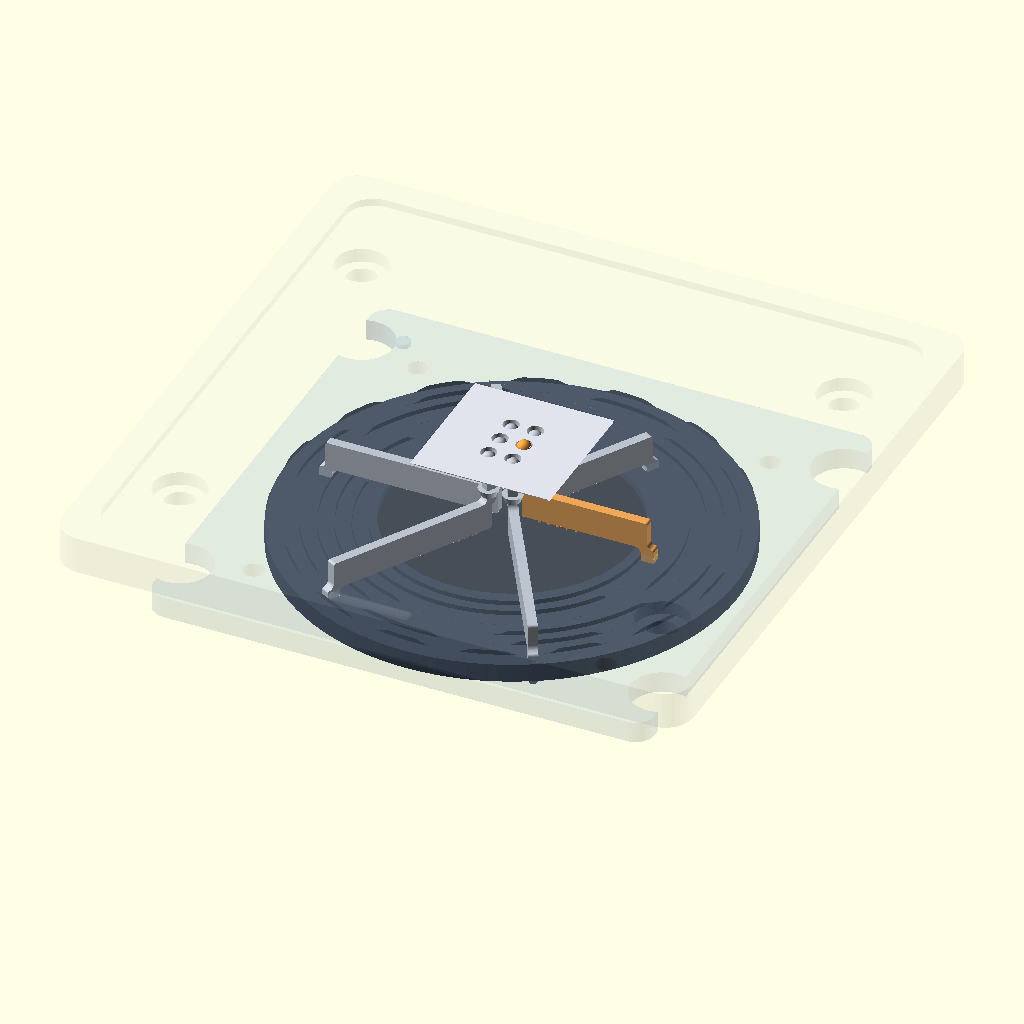
Cell 1: rendered with the file's own defaults.
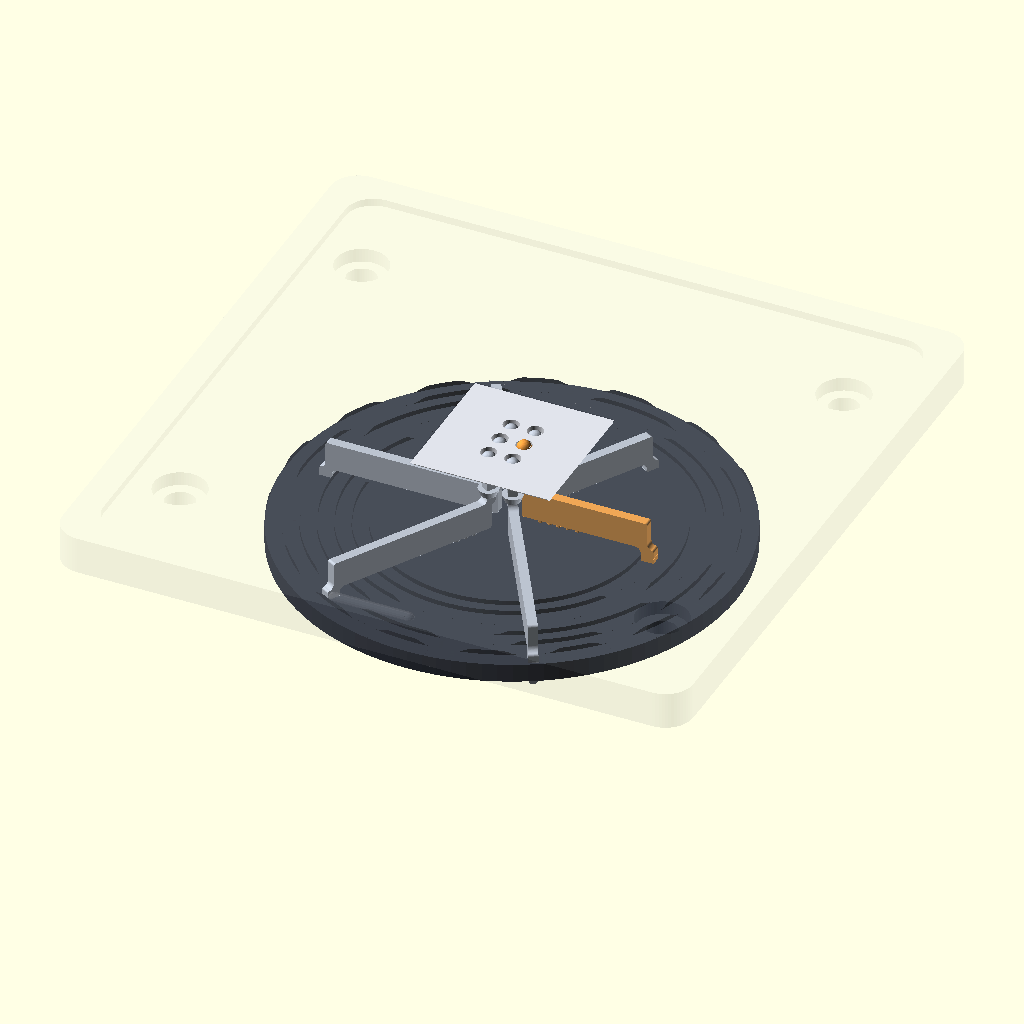
Cell 2: the same model with show_comb = false.
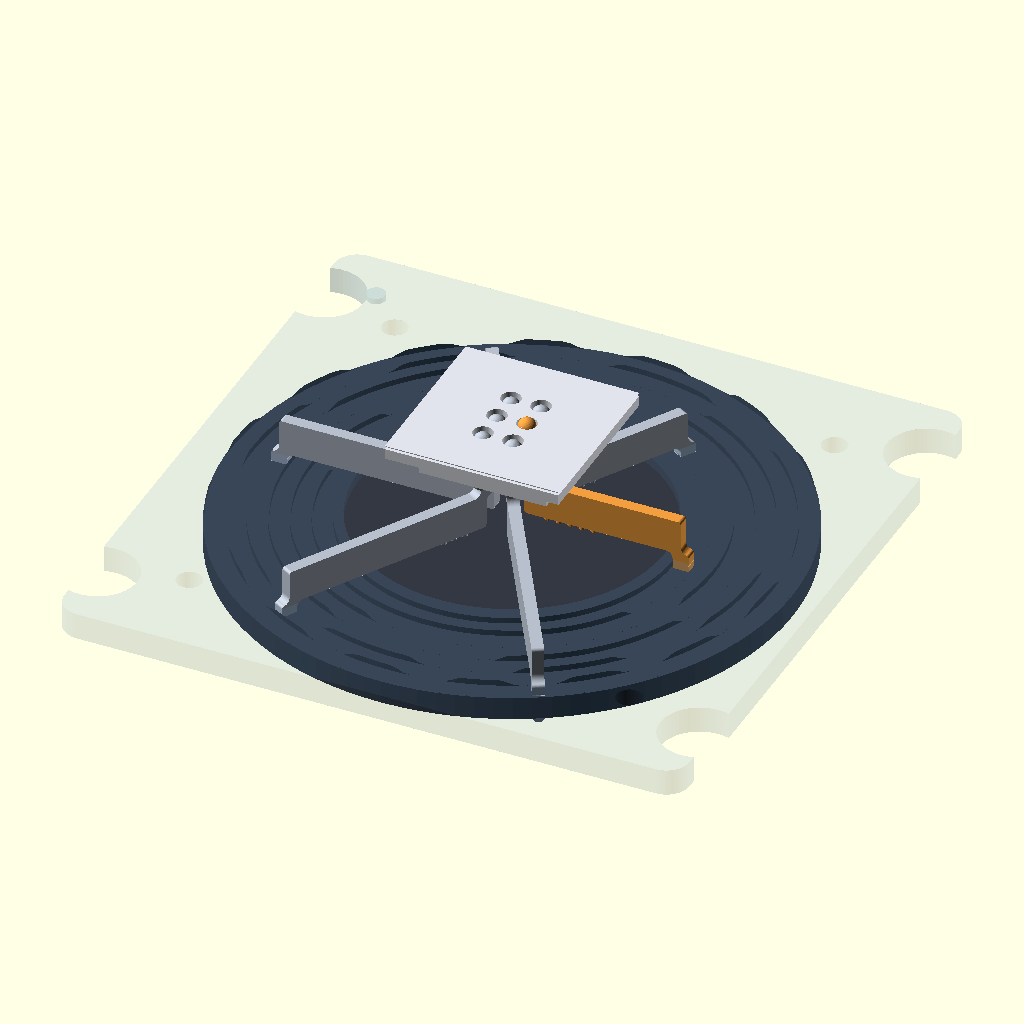
Cell 3: the same model with show_top_plate = false.
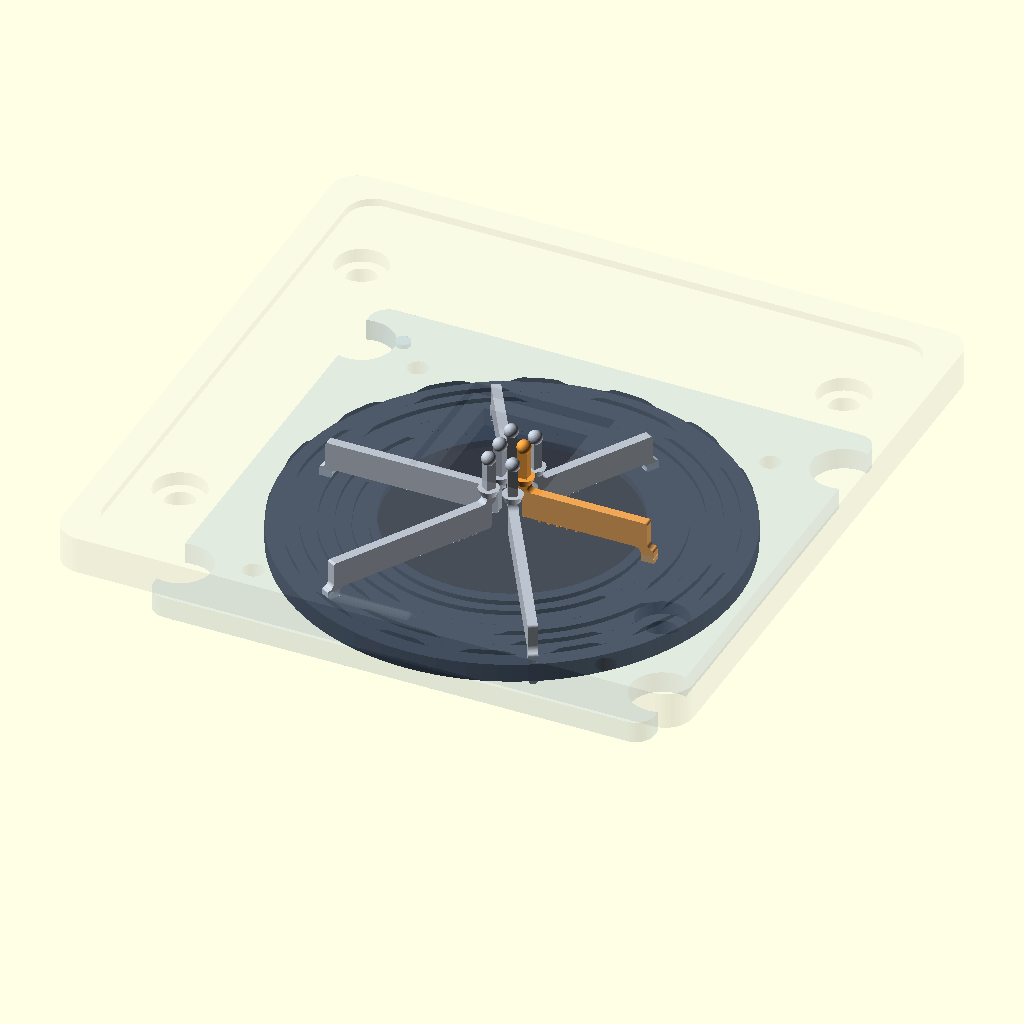
Cell 4: show_insert = false (everything else at default).
The same orthographic view direction (rotation 55°, 0°, 25°; colour scheme Cornfield) for every cell, with the view re-fitted per cell, so scale and position can differ between cells.
OpenSCAD source file renders/readme_mechanism.scad:
// =========================================================
// RENDER SCENE — the mechanism, for the README
//
// Not a printable part. This assembles the real geometry so the README can show
// a photograph of the mechanism instead of an ASCII sketch: the cam disc, the six
// linkages standing in their true positions, the comb that guides them, and the
// top plate above.
//
// One dot is RAISED and the other five are DOWN, which is the whole point of the
// picture: the raised linkage's foot sits on a high section of its track, and its
// dome stands proud of the reading surface.
//
// Render with PREVIEW, not --render. Transparency is an OpenCSG feature; CGAL
// discards alpha and the enclosure comes out solid.
//
//   openscad --camera=... -o ../docs/img/mechanism.png readme_mechanism.scad
//
// Everything is placed in LINKAGE-LOCAL Z: z=0 is the flat cam surface, which is
// the datum linkage_3d_v4() is built against. World z is not used here.
// =========================================================

include <../cad/scad/mech_layout.scad>
use <../cad/scad/linkage.scad>        // linkage_3d_v4(dot)
use <../cad/scad/braille_cam.scad>    // braille_cam()
use <../cad/scad/linkage_comb.scad>   // linkage_comb()
use <../cad/scad/top_plate.scad>      // top_plate()
use <../cad/scad/dot_insert.scad>     // dot_insert()

// Which dot is shown raised. 5 sits at phase 0 on the innermost track, so its
// arm runs straight along +X and reads clearly from the side.
raised_dot = 5;

show_comb      = true;
show_top_plate = true;
show_insert    = true;

// Export one component at a time, so Blender can give each its own material:
//   openscad -D only=\"cam\" -o cam.stl readme_mechanism.scad
// "all" renders the assembled scene, which is what the OpenSCAD preview uses.
only = "all";
function want(x) = (only == "all") || (only == x);

// braille_cam() puts the hub bottom at z=0, so the flat cam surface lands at
// hub_h + disk_base_thickness. Drop the disc by that much to put the flat at z=0.
cam_drop = 4 + 2;

$fn = 64;

// Same transform as export_linkage_assembly.scad. The -link_thickness/2 shift is
// load bearing: linkage_3d_v4() is extruded from local z=0, but its dome sits at
// local z=thickness/2, so without it every dot lands half a thickness off its hole.
module linkage_at(d, lift) {
    p = dot_pos(d);
    translate([p[0], p[1], lift])
        rotate([0, 0, asm_ang(d)])
            rotate([90, 0, 0])
                translate([0, 0, -link_thickness / 2])
                    linkage_3d_v4(d);
}

// --- the cam disc ---------------------------------------------------------
if (want("cam"))
    color([0.20, 0.22, 0.26])
        translate([0, 0, -cam_drop])
            braille_cam();

// --- the six linkages -----------------------------------------------------
// The raised one is warm and bright; the rest are cool grey and sit down.
for (d = [1:6])
    if ((want("linkages_down") && d != raised_dot) || (want("linkage_up") && d == raised_dot))
        color(d == raised_dot ? [0.95, 0.62, 0.25] : [0.72, 0.75, 0.80])
            linkage_at(d, d == raised_dot ? pin_lift : 0);

// --- the guide ------------------------------------------------------------
// Kept faint. It sits directly over the cam, and any more opacity than this
// hides the track profile underneath, which is the thing worth seeing.
if (show_comb && want("comb"))
    color([0.35, 0.55, 0.75, 0.16])
        linkage_comb();

// --- the reading surface --------------------------------------------------
// Ghosted, so the raised dome is visible through it rather than hidden by it.
if (show_top_plate && want("plate"))
    color([0.85, 0.87, 0.90, 0.13])
        translate([0, 0, plate_under_y])
            top_plate();

// The resin tile is OPAQUE and is the reading surface itself: insert_h is defined
// as the reading-surface height above the plate underside, so its top face IS the
// surface a finger touches. With it solid, a lowered dome is flush and invisible,
// and the raised dome clearly stands proud. That contrast is the whole picture.
//
// It sits AT plate_under_y. An earlier version added (4 - 3.2) and lifted the tile
// 0.8mm, which put the reading surface level with the plate rim instead of inside
// the finger recess, and hid the lift.
if (show_insert && want("insert"))
    color([0.88, 0.89, 0.92])
        translate([0, 0, plate_under_y])
            dot_insert();
Customizer parameters (derived from the source; name, type, default, range or options):
raised_dot: number, default 5
show_comb: bool, default true
show_top_plate: bool, default true
show_insert: bool, default true
only: string, default "all"
